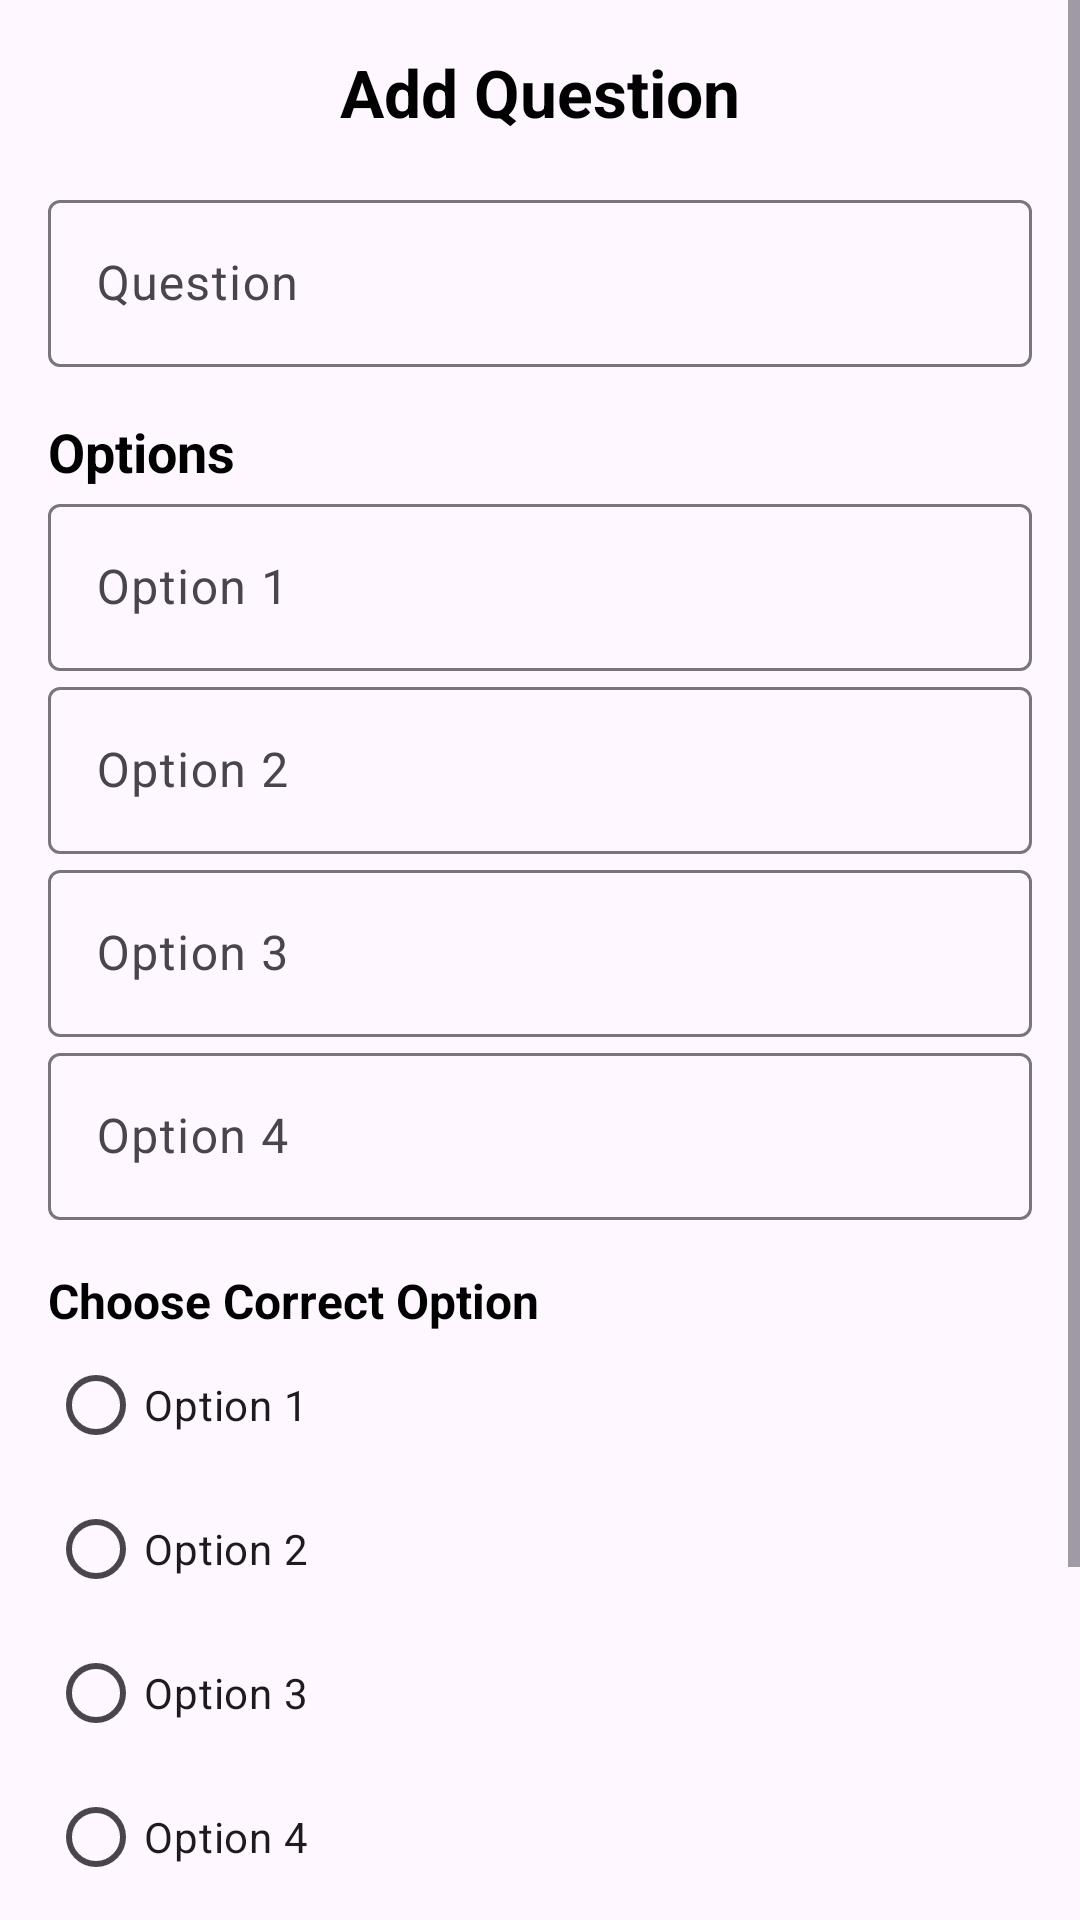

Android layout source for this screen:
<!-- AndroidManifest.xml: application theme Theme.Exams -->
<!-- res/layout/fragment_add_single_question.xml -->
<?xml version="1.0" encoding="utf-8"?>
<ScrollView xmlns:android="http://schemas.android.com/apk/res/android"
    xmlns:app="http://schemas.android.com/apk/res-auto"
    xmlns:tools="http://schemas.android.com/tools"
    android:id="@+id/fragment_add_single_question"
    android:layout_width="match_parent"
    android:layout_height="match_parent"
    android:fitsSystemWindows="true"
    tools:context=".Fragment.AddSingleQuestion">

    <LinearLayout
        android:layout_width="match_parent"
        android:layout_height="wrap_content"
        android:orientation="vertical"
        android:padding="16dp">

        <TextView
            android:layout_width="match_parent"
            android:layout_height="wrap_content"
            android:layout_marginBottom="16dp"
            android:gravity="center"
            android:text="Add Question"
            android:textColor="@color/black"
            android:textSize="22sp"
            android:textStyle="bold" />

        
        <com.google.android.material.textfield.TextInputLayout
            android:layout_width="match_parent"
            android:layout_height="wrap_content"
            android:hint="Question">

            <com.google.android.material.textfield.TextInputEditText
                android:id="@+id/et_question"
                android:layout_width="match_parent"
                android:layout_height="wrap_content" />
        </com.google.android.material.textfield.TextInputLayout>

        
        <TextView
            android:layout_width="match_parent"
            android:layout_height="wrap_content"
            android:layout_marginTop="16dp"
            android:text="Options"
            android:textColor="@color/black"
            android:textSize="18sp"
            android:textStyle="bold" />

        
        <com.google.android.material.textfield.TextInputLayout
            android:layout_width="match_parent"
            android:layout_height="wrap_content"
            android:hint="Option 1">

            <com.google.android.material.textfield.TextInputEditText
                android:id="@+id/et_option1"
                android:layout_width="match_parent"
                android:layout_height="wrap_content" />
        </com.google.android.material.textfield.TextInputLayout>

        
        <com.google.android.material.textfield.TextInputLayout
            android:layout_width="match_parent"
            android:layout_height="wrap_content"
            android:hint="Option 2">

            <com.google.android.material.textfield.TextInputEditText
                android:id="@+id/et_option2"
                android:layout_width="match_parent"
                android:layout_height="wrap_content" />
        </com.google.android.material.textfield.TextInputLayout>

        
        <com.google.android.material.textfield.TextInputLayout
            android:layout_width="match_parent"
            android:layout_height="wrap_content"
            android:hint="Option 3">

            <com.google.android.material.textfield.TextInputEditText
                android:id="@+id/et_option3"
                android:layout_width="match_parent"
                android:layout_height="wrap_content" />
        </com.google.android.material.textfield.TextInputLayout>

        
        <com.google.android.material.textfield.TextInputLayout
            android:layout_width="match_parent"
            android:layout_height="wrap_content"
            android:hint="Option 4">

            <com.google.android.material.textfield.TextInputEditText
                android:id="@+id/et_option4"
                android:layout_width="match_parent"
                android:layout_height="wrap_content" />
        </com.google.android.material.textfield.TextInputLayout>

        
        <TextView
            android:layout_width="match_parent"
            android:layout_height="wrap_content"
            android:layout_marginTop="16dp"
            android:text="Choose Correct Option"
            android:textColor="@color/black"
            android:textSize="16sp"
            android:textStyle="bold" />

        <RadioGroup
            android:id="@+id/rg_correct_option"
            android:layout_width="match_parent"
            android:layout_height="wrap_content"
            android:orientation="vertical">

            <RadioButton
                android:id="@+id/rb_option1"
                android:layout_width="wrap_content"
                android:layout_height="wrap_content"
                android:text="Option 1" />

            <RadioButton
                android:id="@+id/rb_option2"
                android:layout_width="wrap_content"
                android:layout_height="wrap_content"
                android:text="Option 2" />

            <RadioButton
                android:id="@+id/rb_option3"
                android:layout_width="wrap_content"
                android:layout_height="wrap_content"
                android:text="Option 3" />

            <RadioButton
                android:id="@+id/rb_option4"
                android:layout_width="wrap_content"
                android:layout_height="wrap_content"
                android:text="Option 4" />
        </RadioGroup>

        
        <com.google.android.material.button.MaterialButton
            android:id="@+id/btn_save_question"
            android:layout_width="match_parent"
            android:layout_height="wrap_content"
            android:layout_marginTop="24dp"
            android:backgroundTint="@color/blue"
            android:text="Save Question"
            android:textColor="@color/white"
            android:textSize="16sp"
            android:textStyle="bold"
            app:cornerRadius="16dp"
            app:icon="@drawable/ic_save"
            app:iconGravity="textStart"
            app:iconPadding="8dp"
            app:iconTint="@color/white" />

        <com.google.android.material.button.MaterialButton
            android:id="@+id/btn_back"
            android:layout_width="match_parent"
            android:layout_height="wrap_content"
            android:layout_marginTop="12dp"
            android:backgroundTint="@color/gray"
            android:text="Back"
            android:textColor="@color/white"
            android:textSize="16sp"
            android:textStyle="bold"
            app:cornerRadius="16dp"
            app:icon="@drawable/ic_arrow_back"
            app:iconGravity="textStart"
            app:iconPadding="8dp"
            app:iconTint="@color/white" />
    </LinearLayout>
</ScrollView>
<!-- resources referenced by this layout -->
<resources>
  <color name="black">#FF000000</color>
  <color name="blue">#1565C0</color>
  <color name="gray">#666666</color>
  <color name="white">#FFFFFFFF</color>
  <style name="Theme.Exams" parent="Base.Theme.Exams" />
  <style name="Base.Theme.Exams" parent="Theme.Material3.DayNight.NoActionBar">
          
           <item name="colorPrimary">@color/orange</item>
      </style>
  <color name="orange">#FF8F00</color>
</resources>
